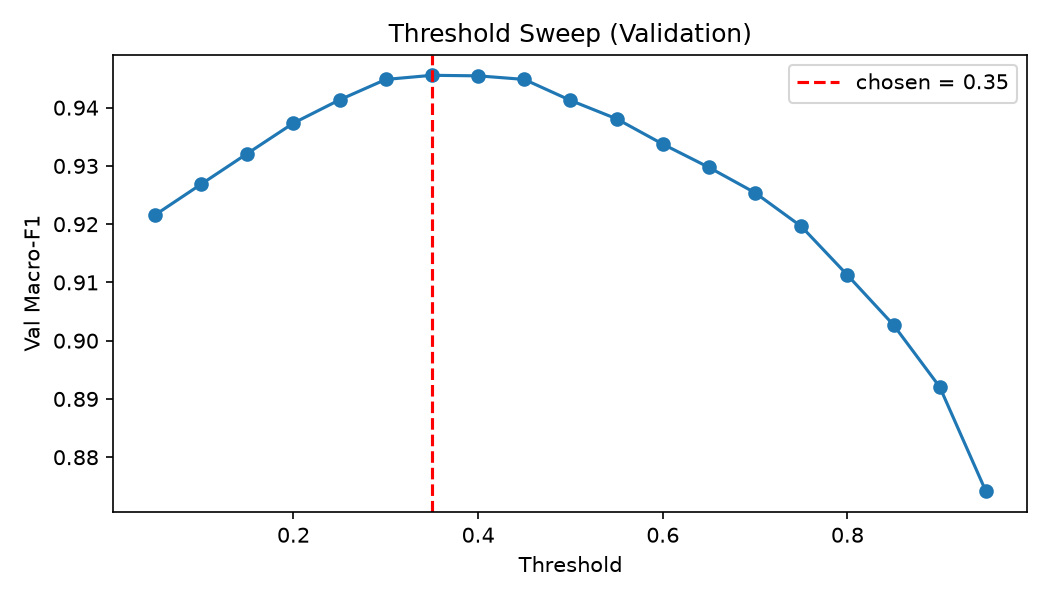

The table this chart was drawn from, first rows:
threshold, val_macro_f1
0.05, 0.9216
0.1, 0.9269
0.15, 0.9321
0.2, 0.9373
0.25, 0.9413
0.3, 0.9448
0.35, 0.9456
0.4, 0.9455
0.45, 0.9448
0.5, 0.9412
0.55, 0.9381
0.6, 0.9337
0.65, 0.9297
0.7, 0.9254
0.75, 0.9196
0.8, 0.9113
0.85, 0.9027
0.9, 0.892
0.95, 0.8741
